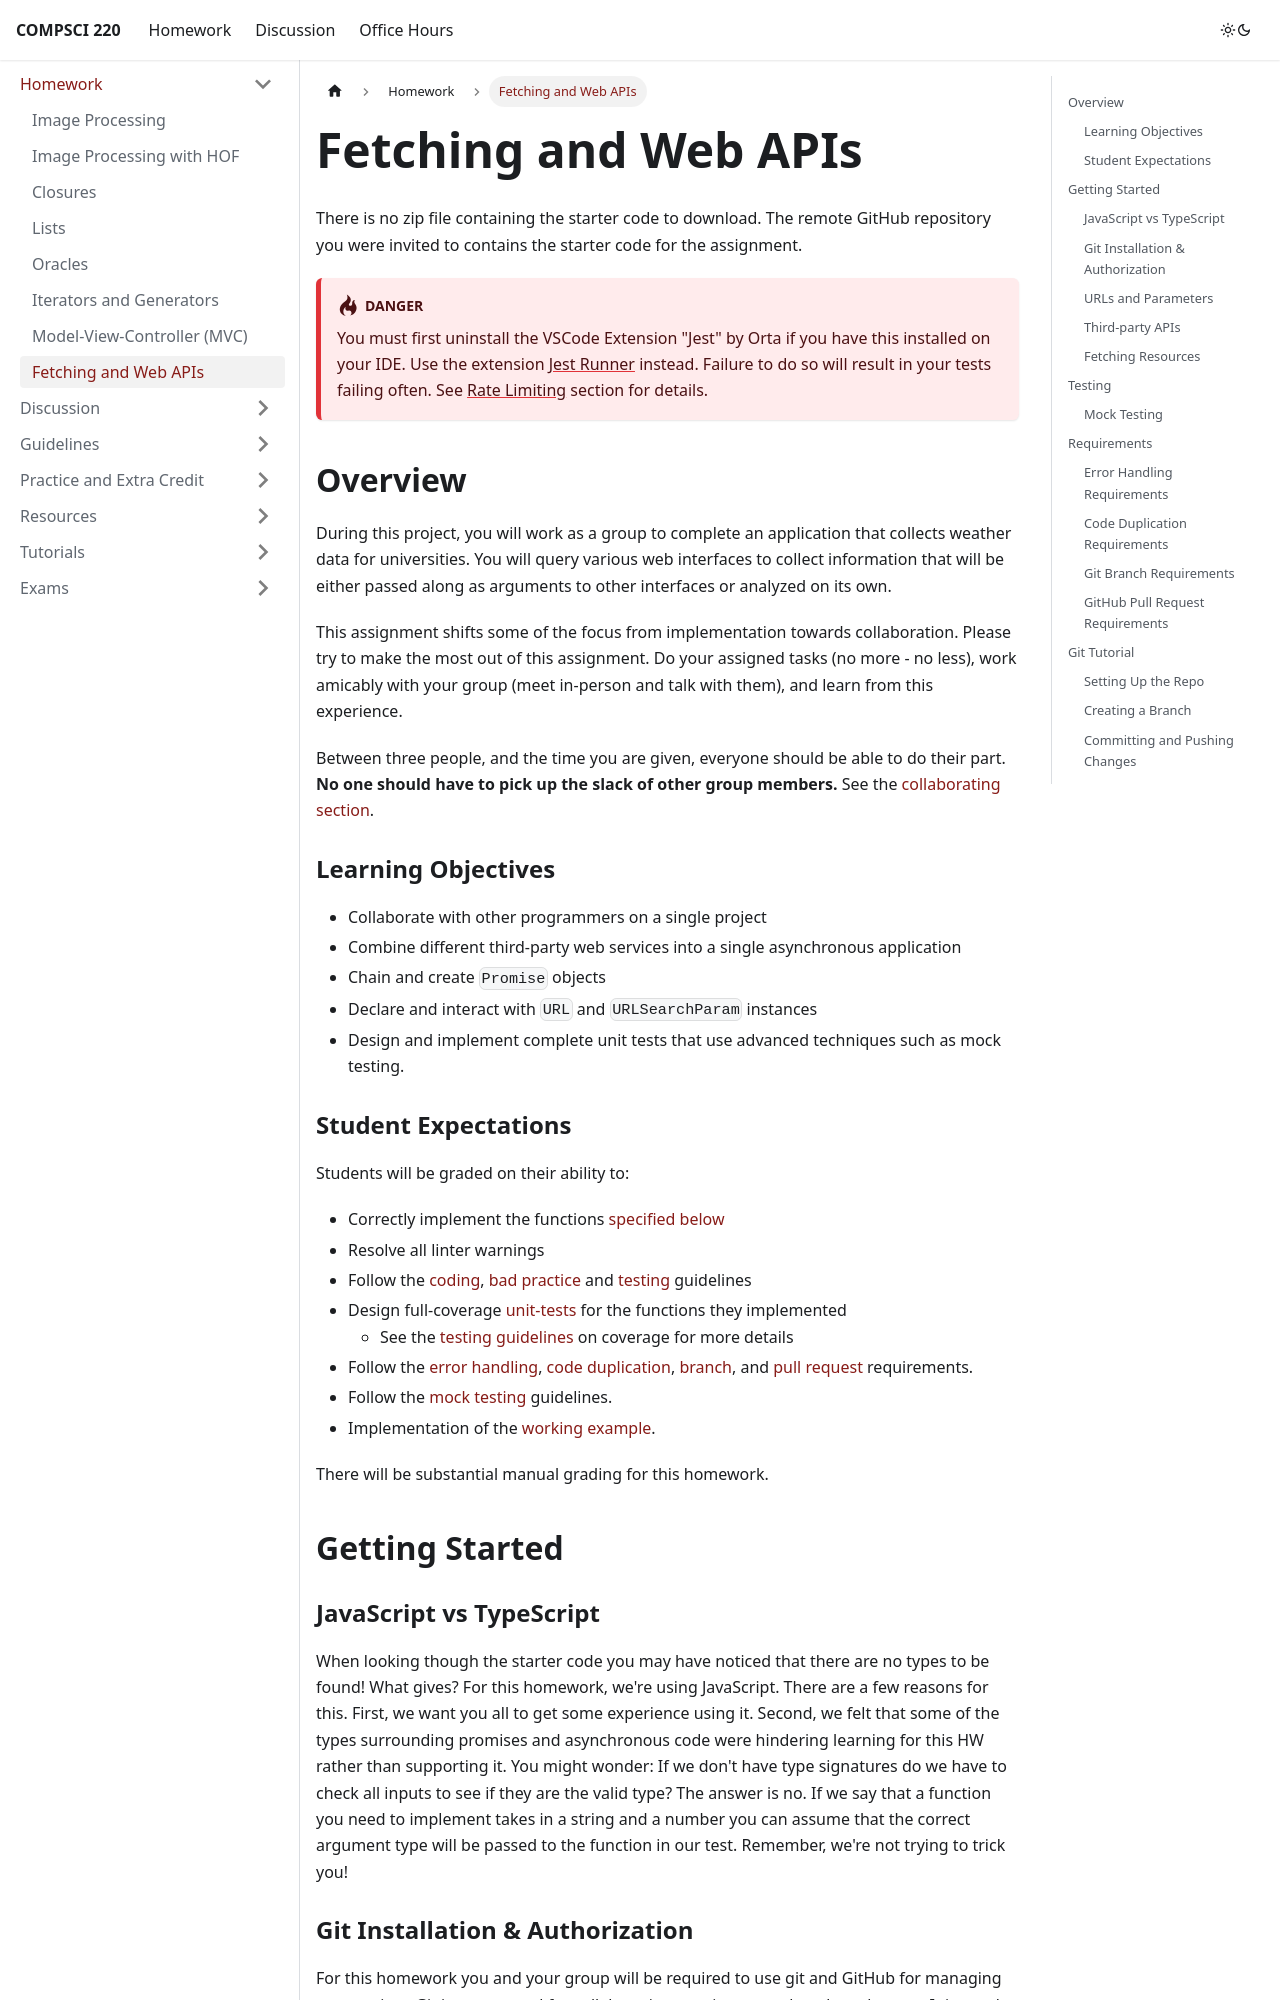

repository: umass-compsci-220/umass-compsci-220.github.io · page: materials/homework/fetching-and-web-apis/index.html · generator: docusaurus

---
sidebar_position: 8
---

# Fetching and Web APIs

There is no zip file containing the starter code to download. The remote GitHub repository you were invited to contains the starter code for the assignment.

:::warning

You must first uninstall the VSCode Extension "Jest" by Orta if you have this installed on your IDE. Use the extension [Jest Runner](https://marketplace.visualstudio.com/items?itemName=firsttris.vscode-jest-runner) instead. Failure to do so will result in your tests failing often. See [Rate Limiting](#rate-limiting) section for details.
:::

## Overview

During this project, you will work as a group to complete an application that collects weather data for universities. You will query various web interfaces to collect information that will be either passed along as arguments to other interfaces or analyzed on its own.

This assignment shifts some of the focus from implementation towards collaboration. Please try to make the most out of this assignment. Do your assigned tasks (no more - no less), work amicably with your group (meet in-person and talk with them), and learn from this experience.

Between three people, and the time you are given, everyone should be able to do their part. **No one should have to pick up the slack of other group members.** See the [collaborating section](#collaborating).

### Learning Objectives

- Collaborate with other programmers on a single project
- Combine different third-party web services into a single asynchronous application
- Chain and create `Promise` objects
- Declare and interact with `URL` and `URLSearchParam` instances
- Design and implement complete unit tests that use advanced techniques such as mock testing.

### Student Expectations

Students will be graded on their ability to:

- Correctly implement the functions [specified below](#programming-tasks)
- Resolve all linter warnings
- Follow the [coding](/materials/guidelines/syntax-and-code), [bad practice](/materials/guidelines/bad-practices) and [testing](/materials/guidelines/testing) guidelines
- Design full-coverage [unit-tests](#testing) for the functions they implemented
  - See the [testing guidelines](/materials/guidelines/testing#coverage) on coverage for more details
- Follow the [error handling](#error-handling-requirements), [code duplication](#code-duplication-requirements), [branch](#branch-requirements), and [pull request](#pull-request-requirements) requirements.
- Follow the [mock testing](#mock-testing) guidelines.
- Implementation of the [working example](#working-example).

There will be substantial manual grading for this homework.

## Getting Started
